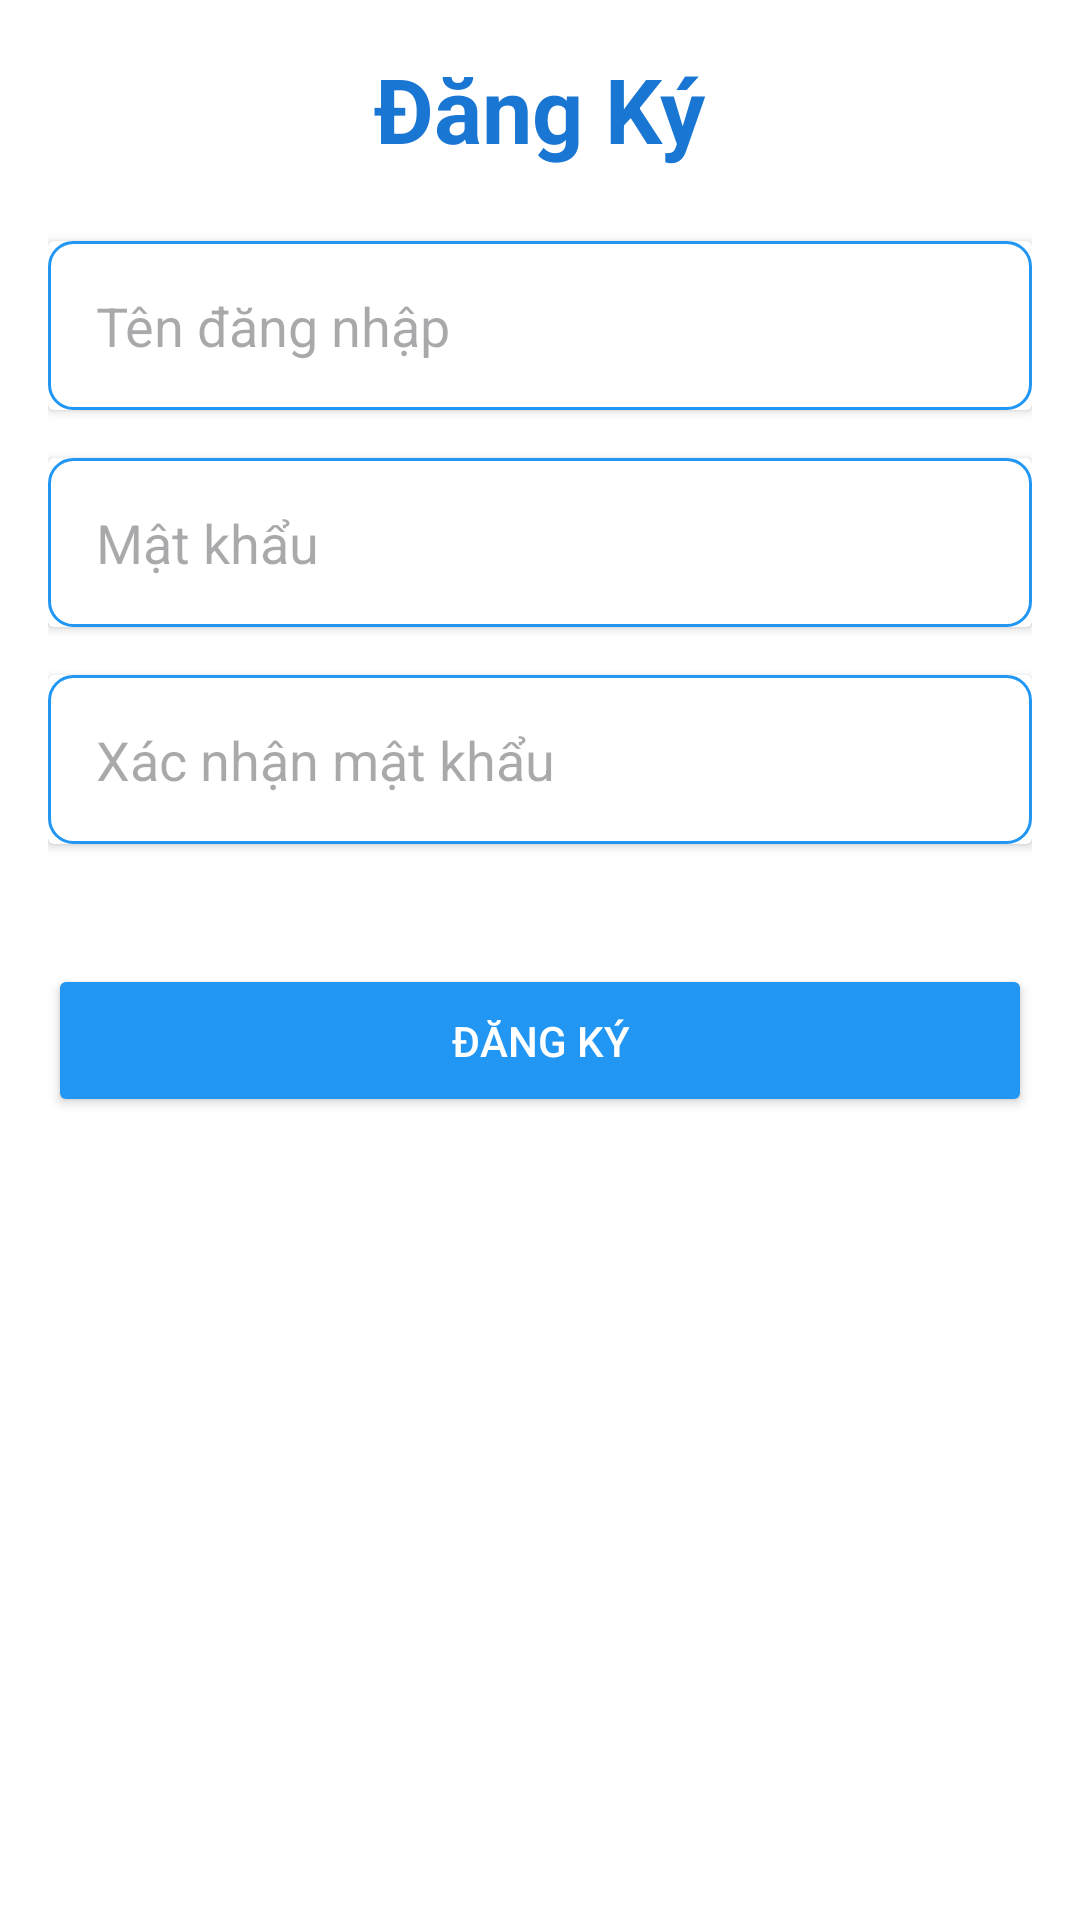

This screen was rendered from an Android layout file. Write that file and the resources it references.
<!-- AndroidManifest.xml: application theme Theme.NgheNhac -->
<!-- res/layout/activity_register.xml -->
<?xml version="1.0" encoding="utf-8"?>
<LinearLayout xmlns:android="http://schemas.android.com/apk/res/android"
    android:layout_width="match_parent"
    android:layout_height="match_parent"
    android:orientation="vertical"
    android:padding="16dp"
    android:background="@color/white">

    <TextView
        android:layout_width="wrap_content"
        android:layout_height="wrap_content"
        android:text="Đăng Ký"
        android:textSize="30sp"
        android:textStyle="bold"
        android:textColor="@color/colorPrimaryDark"
        android:layout_gravity="center"
        android:paddingBottom="24dp" />

    <androidx.cardview.widget.CardView
        android:layout_width="match_parent"
        android:layout_height="wrap_content"
        android:layout_marginBottom="16dp">

        <EditText
            android:id="@+id/editTextUsername"
            android:layout_width="match_parent"
            android:layout_height="wrap_content"
            android:padding="16dp"
            android:hint="Tên đăng nhập"
            android:background="@drawable/edit_text_background" />
    </androidx.cardview.widget.CardView>

    <androidx.cardview.widget.CardView
        android:layout_width="match_parent"
        android:layout_height="wrap_content"
        android:layout_marginBottom="16dp">

        <EditText
            android:id="@+id/editTextPassword"
            android:layout_width="match_parent"
            android:layout_height="wrap_content"
            android:padding="16dp"
            android:hint="Mật khẩu"
            android:inputType="textPassword"
            android:background="@drawable/edit_text_background" />
    </androidx.cardview.widget.CardView>

    <androidx.cardview.widget.CardView
        android:layout_width="match_parent"
        android:layout_height="wrap_content"
        android:layout_marginBottom="24dp">

        <EditText
            android:id="@+id/editTextConfirmPassword"
            android:layout_width="match_parent"
            android:layout_height="wrap_content"
            android:padding="16dp"
            android:hint="Xác nhận mật khẩu"
            android:inputType="textPassword"
            android:background="@drawable/edit_text_background" />
    </androidx.cardview.widget.CardView>

    <Button
        android:id="@+id/buttonRegister"
        android:layout_width="match_parent"
        android:layout_height="wrap_content"
        android:text="Đăng ký"
        android:textColor="@android:color/white"
        android:backgroundTint="@color/colorPrimary"
        android:padding="16dp"
        android:layout_marginTop="16dp" />
</LinearLayout>
<!-- resources referenced by this layout -->
<resources>
  <color name="colorPrimary">#2196F3</color>
  <color name="colorPrimaryDark">#1976D2</color>
  <color name="white">#FFFFFFFF</color>
  <!-- drawable edit_text_background (drawable) -->
  <?xml version="1.0" encoding="utf-8"?>
  <shape xmlns:android="http://schemas.android.com/apk/res/android">
      <solid android:color="@android:color/white" /> 
      <corners android:radius="8dp" /> 
      <stroke
          android:width="1dp"
          android:color="@color/colorPrimary" /> 
  </shape>
  <style name="Theme.NgheNhac" parent="Base.Theme.NgheNhac" />
  <style name="Base.Theme.NgheNhac" parent="Theme.Material3.Light.NoActionBar">
  
      </style>
</resources>
